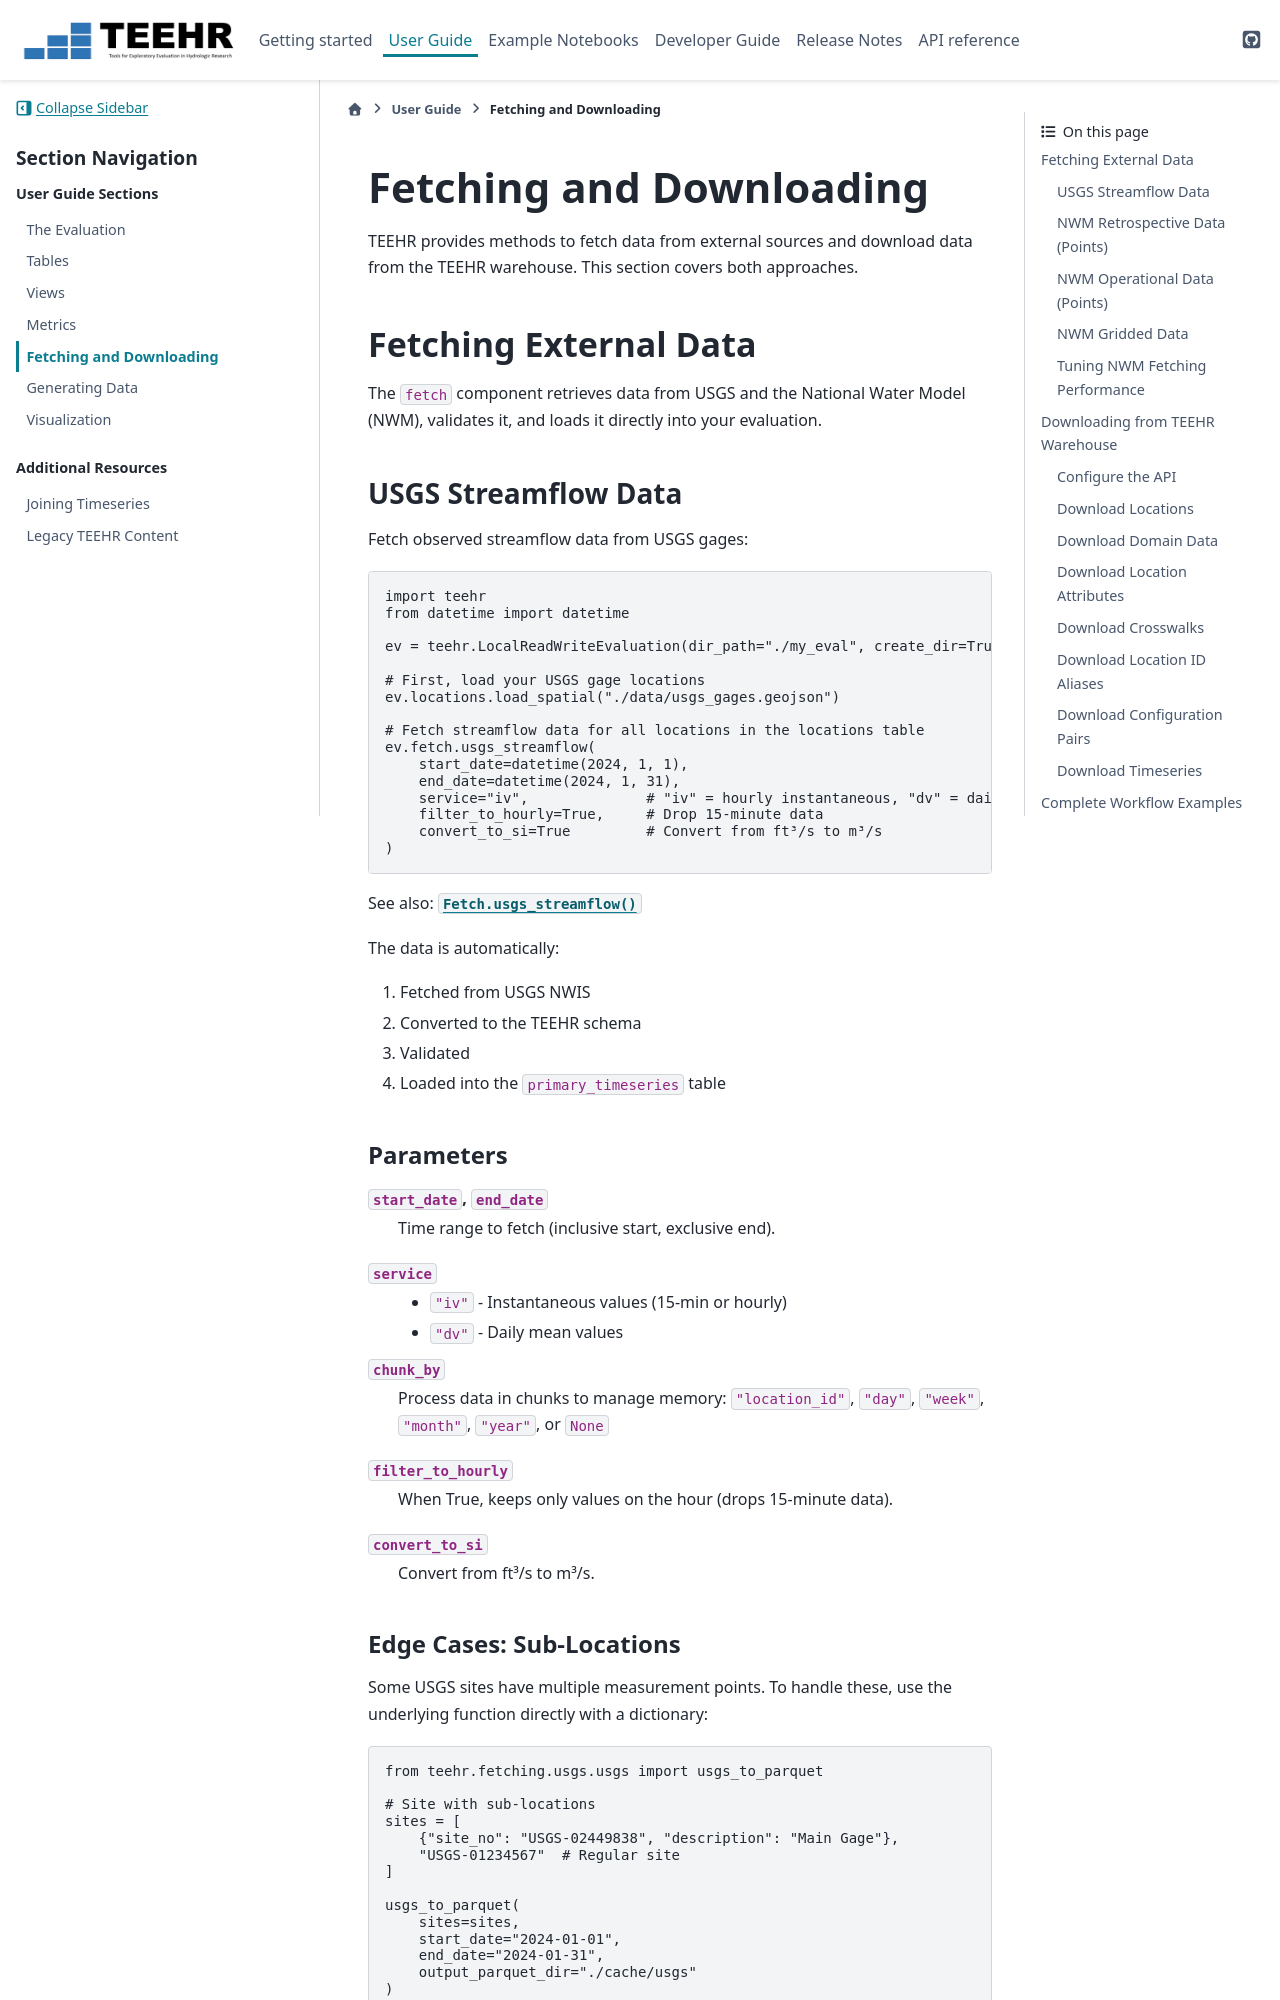

repository: RTIInternational/teehr · page: user_guide/fetching.html · generator: sphinx

.. _fetching:

========================
Fetching and Downloading
========================

TEEHR provides methods to fetch data from external sources and download data from
the TEEHR warehouse. This section covers both approaches.


Fetching External Data
======================

The ``fetch`` component retrieves data from USGS and the National Water Model (NWM),
validates it, and loads it directly into your evaluation.


USGS Streamflow Data
--------------------

Fetch observed streamflow data from USGS gages:

.. code-block:: python

   import teehr
   from datetime import datetime

   ev = teehr.LocalReadWriteEvaluation(dir_path="./my_eval", create_dir=True)

   # First, load your USGS gage locations
   ev.locations.load_spatial("./data/usgs_gages.geojson")

   # Fetch streamflow data for all locations in the locations table
   ev.fetch.usgs_streamflow(
       start_date=datetime(2024, 1, 1),
       end_date=datetime(2024, 1, 31),
       service="iv",              # "iv" = hourly instantaneous, "dv" = daily
       filter_to_hourly=True,     # Drop 15-minute data
       convert_to_si=True         # Convert from ft³/s to m³/s
   )

See also: :meth:`Fetch.usgs_streamflow() <teehr.evaluation.fetch.Fetch.usgs_streamflow>`

The data is automatically:

1. Fetched from USGS NWIS
2. Converted to the TEEHR schema
3. Validated
4. Loaded into the ``primary_timeseries`` table

Parameters
^^^^^^^^^^

``start_date``, ``end_date``
    Time range to fetch (inclusive start, exclusive end).

``service``
    - ``"iv"`` - Instantaneous values (15-min or hourly)
    - ``"dv"`` - Daily mean values

``chunk_by``
    Process data in chunks to manage memory:
    ``"location_id"``, ``"day"``, ``"week"``, ``"month"``, ``"year"``, or ``None``

``filter_to_hourly``
    When True, keeps only values on the hour (drops 15-minute data).

``convert_to_si``
    Convert from ft³/s to m³/s.


Edge Cases: Sub-Locations
^^^^^^^^^^^^^^^^^^^^^^^^^

Some USGS sites have multiple measurement points. To handle these, use
the underlying function directly with a dictionary:

.. code-block:: python

   from teehr.fetching.usgs.usgs import usgs_to_parquet

   # Site with sub-locations
   sites = [
       {"site_no": "USGS-02449838", "description": "Main Gage"},
       "USGS-01234567"  # Regular site
   ]

   usgs_to_parquet(
       sites=sites,
       start_date="2024-01-01",
       end_date="2024-01-31",
       output_parquet_dir="./cache/usgs"
   )

   # Then load the resulting Parquet files into TEEHR
   ev.primary_timeseries.load_parquet("./cache/usgs/*.parquet")
